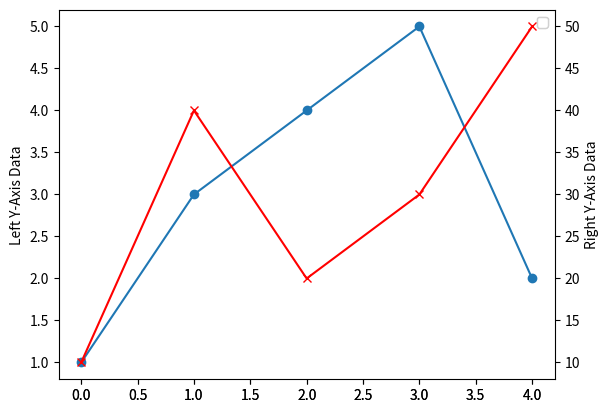

The script that saved this image:
# -*- coding: utf-8 -*-
"""
Created on Wed Feb 21 12:49:52 2018

[redacted]
"""
'''
from pylab import figure, show, legend, ylabel
 
# create the general figure
fig1 = figure()
 
# and the first axes using subplot populated with data 
ax1 = fig1.add_subplot(111)
line1 = ax1.plot([1,3,4,5,2], 'o-')
ylabel("Left Y-Axis Data")
 
# now, the second axes that shares the x-axis with the ax1
ax2 = fig1.add_subplot(111, sharex=ax1, frameon=False)
line2 = ax2.plot([10,40,20,30,50], 'xr-')
ax2.yaxis.tick_right()
ax2.yaxis.set_label_position("right")
ylabel("Right Y-Axis Data")
 
# for the legend, remember that we used two different axes so, we need 
# to build the legend manually
legend((line1, line2), ("1", "2"))
show()
'''

import matplotlib.pyplot as plt
fig2 = plt.figure()
ax1 = fig2.add_subplot(111)
line1 = ax1.plot([1,3,4,5,2], 'o-')
plt.ylabel("Left Y-Axis Data")
plt.legend()


ax2=fig2.add_subplot(111, sharex=ax1, frameon=False)
line2 = ax2.plot([10,40,20,30,50], 'xr-')
ax2.yaxis.tick_right()
ax2.yaxis.set_label_position("right")
plt.ylabel("Right Y-Axis Data")
plt.legend()
plt.show()